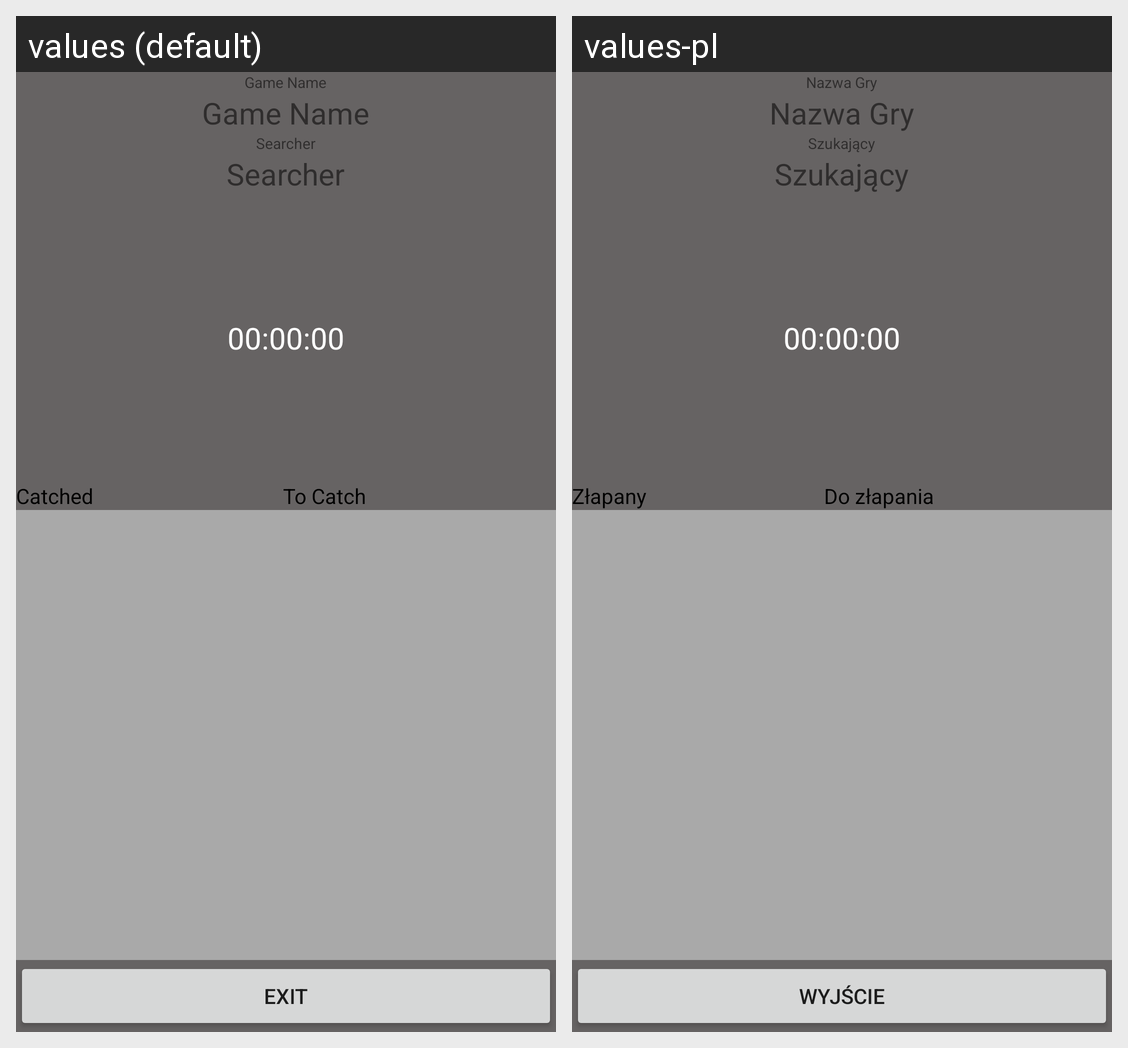

Here is an Android app screen in its default locale and in the app's own translations. Write out the translated-string differences for the strings that appear on this screen.
Android screen res/layout/activity_waiting.xml rendered under 2 locales, left to right: values (default), values-pl. Device: Nexus 5 (rendered at 1080×1920; each locale shown at half size, 540×960, under a caption strip naming it); theme AppTheme.
Strings drawn on this screen, with the default value and each locale's value (text and hints the layout hard-codes, and strings that could not be matched under every locale, appear in the picture but are not listed):

txtGameName
  values: Game Name
  values-pl: Nazwa Gry

txtSearcher
  values: Searcher
  values-pl: Szukający

txtTimerVal
  values: 00:00:00
  values-pl: 00:00:00

txtCatched
  values: Catched
  values-pl: Złapany

txtToCatch
  values: To Catch
  values-pl: Do złapania

txtBtnExit
  values: Exit
  values-pl: Wyjście
